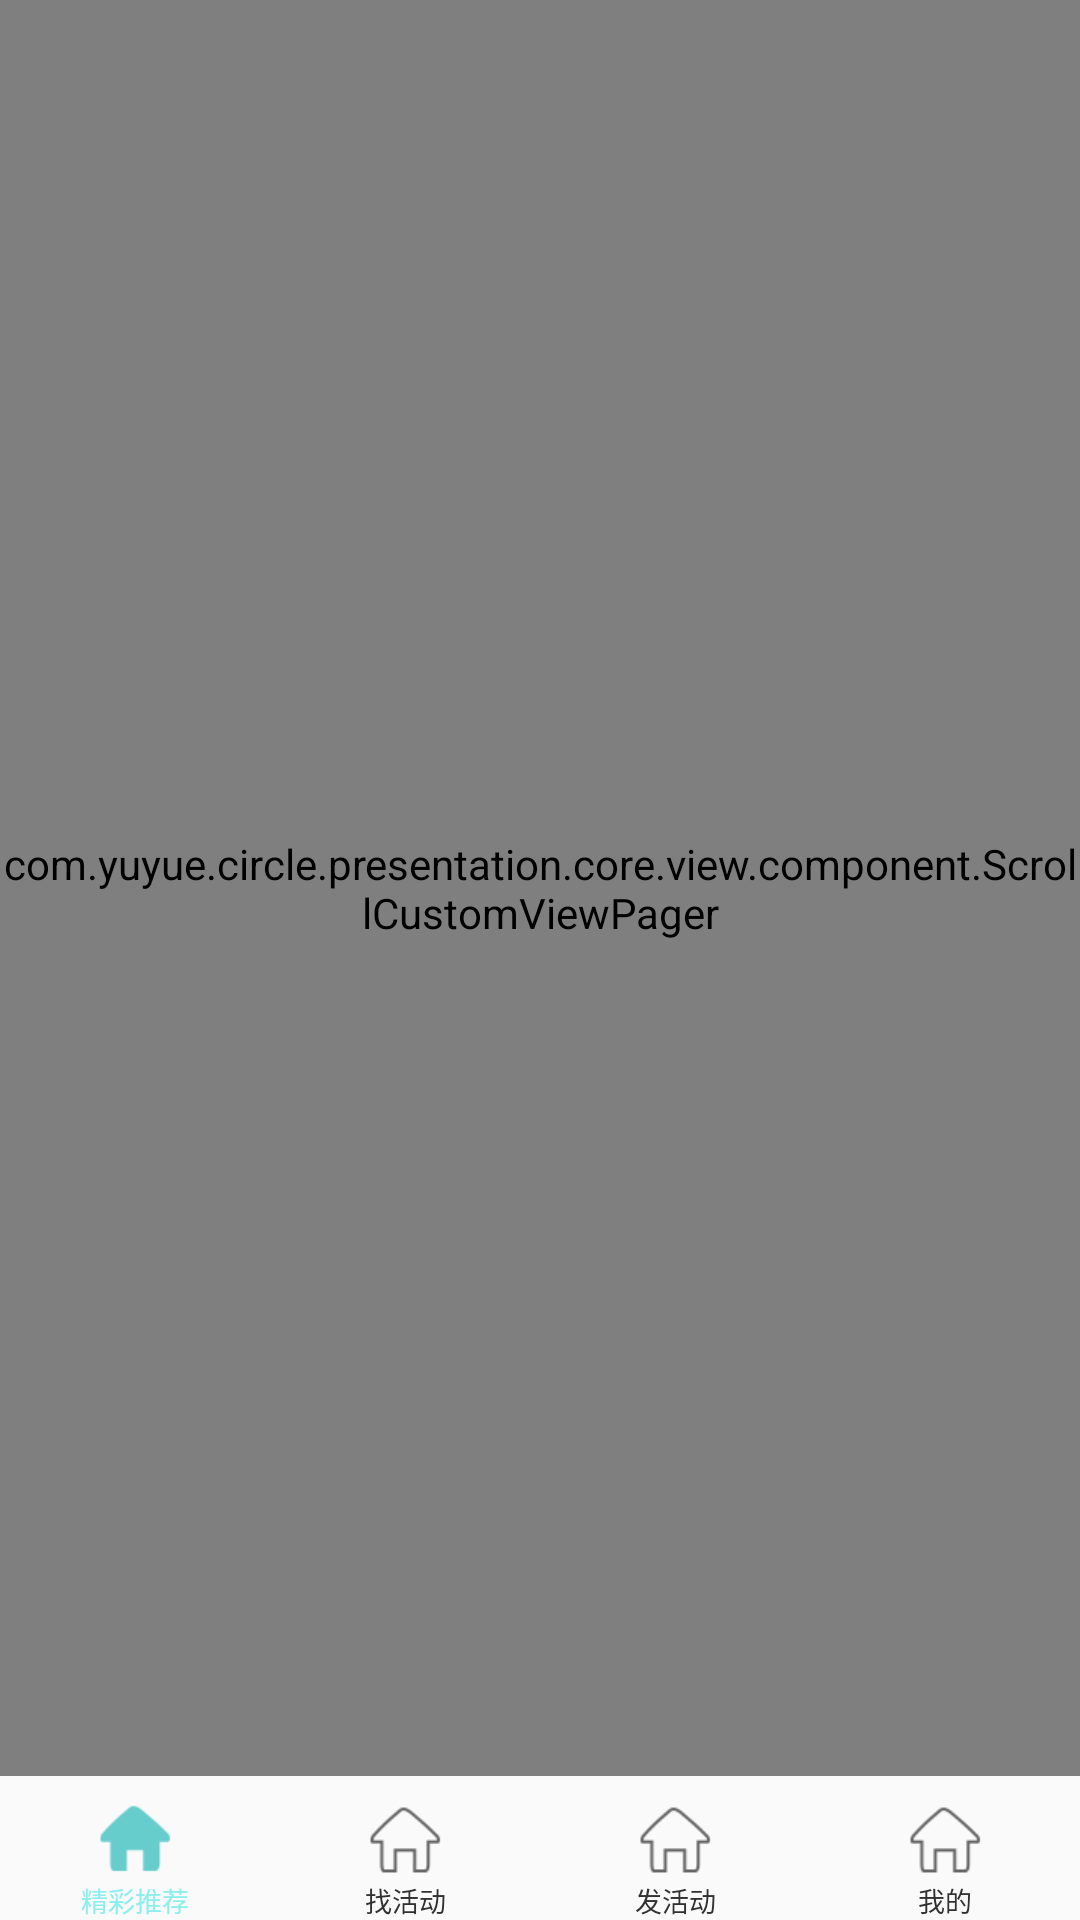

Here is an Android app screen rendered from its layout file. Give the layout XML and the strings, colors and styles it references.
<!-- AndroidManifest.xml: application theme AppTheme -->
<!-- res/layout/common_main_tab_activity.xml -->
<?xml version="1.0" encoding="utf-8"?>
<LinearLayout xmlns:android="http://schemas.android.com/apk/res/android"
    xmlns:tools="http://schemas.android.com/tools"
    android:id="@+id/common_main_tab_activity"
    android:layout_width="match_parent"
    android:layout_height="match_parent"
    android:orientation="vertical"
    tools:context="com.yuyue.circle.presentation.bundle.common.view.activity.MainTabActivity">

    <com.yuyue.circle.presentation.core.view.component.ScrollCustomViewPager
        android:id="@+id/view_pager"
        android:layout_width="match_parent"
        android:layout_height="0dp"
        android:layout_weight="1" />

    <RadioGroup
        android:id="@+id/layout_widgets"
        android:layout_width="match_parent"
        android:layout_height="48dp"
        android:orientation="horizontal"
        tools:layout_editor_absoluteX="0dp"
        tools:layout_editor_absoluteY="0dp">

        <RadioButton
            android:id="@+id/btn_recommend"
            style="@style/common_main_tab_widget"
            android:layout_width="0dp"
            android:layout_height="wrap_content"
            android:layout_weight="1"
            android:checked="true"
            android:drawableTop="@drawable/common_main_tab_recommend_selector"
            android:paddingTop="7dp"
            android:tag="0"
            android:text="@string/common_main_tab_recommend"
            android:textColor="@drawable/common_text_color_selector"
            android:textSize="9sp"
            tools:ignore="SmallSp"
            tools:layout_editor_absoluteX="0dp"
            tools:layout_editor_absoluteY="0dp" />

        <RadioButton
            android:id="@+id/btn_discover"
            style="@style/common_main_tab_widget"
            android:layout_width="0dp"
            android:layout_height="48dp"
            android:layout_weight="1"
            android:drawableTop="@drawable/common_main_tab_recommend_selector"
            android:paddingTop="7dp"
            android:tag="1"
            android:text="@string/common_main_tab_discover"
            android:textColor="@drawable/common_text_color_selector"
            android:textSize="9sp"
            tools:ignore="SmallSp"
            tools:layout_editor_absoluteX="96dp"
            tools:layout_editor_absoluteY="0dp" />

        <RadioButton
            android:id="@+id/btn_produce"
            style="@style/common_main_tab_widget"
            android:layout_width="0dp"
            android:layout_height="48dp"
            android:layout_weight="1"
            android:drawableTop="@drawable/common_main_tab_recommend_selector"
            android:paddingTop="7dp"
            android:tag="2"
            android:text="@string/common_main_tab_produce"
            android:textColor="@drawable/common_text_color_selector"
            android:textSize="9sp"
            tools:ignore="SmallSp"
            tools:layout_editor_absoluteX="192dp"
            tools:layout_editor_absoluteY="0dp" />

        <RadioButton
            android:id="@+id/btn_mine"
            style="@style/common_main_tab_widget"
            android:layout_width="0dp"
            android:layout_height="48dp"
            android:layout_weight="1"
            android:drawableTop="@drawable/common_main_tab_recommend_selector"
            android:paddingTop="7dp"
            android:tag="3"
            android:text="@string/common_main_tab_mine"
            android:textColor="@drawable/common_text_color_selector"
            android:textSize="9sp"
            tools:ignore="SmallSp"
            tools:layout_editor_absoluteX="288dp"
            tools:layout_editor_absoluteY="0dp" />
    </RadioGroup>
</LinearLayout>
<!-- resources referenced by this layout -->
<resources>
  <!-- drawable common_main_tab_recommend_selector (drawable) -->
  <?xml version="1.0" encoding="utf-8"?>
  
  <selector xmlns:android="http://schemas.android.com/apk/res/android">
      <item android:drawable="@mipmap/common_main_tab_recommend_unchecked" android:state_checked="false" />
      <item android:drawable="@mipmap/common_main_tab_recommend_checked" android:state_checked="true" />
  </selector>
  <!-- drawable common_text_color_selector (drawable) -->
  <?xml version="1.0" encoding="utf-8"?>
  
  <selector xmlns:android="http://schemas.android.com/apk/res/android">
  
      <item android:color="@color/textColor" android:state_checked="false" />
      <item android:color="@color/textSelectColor" android:state_checked="true" />
  </selector>
  <string name="common_main_tab_discover">找活动</string>
  <string name="common_main_tab_mine">我的</string>
  <string name="common_main_tab_produce">发活动</string>
  <string name="common_main_tab_recommend">精彩推荐</string>
  <style name="common_main_tab_widget">
          <item name="android:layout_width">0dp</item>
          <item name="android:layout_height">match_parent</item>
          <item name="android:layout_weight">1</item>
          <item name="android:button">@null</item>
          <item name="android:gravity">center</item>
      </style>
  <style name="AppTheme" parent="Theme.AppCompat.Light.DarkActionBar">
          
          <item name="colorPrimary">@color/colorPrimary</item>
          <item name="colorPrimaryDark">@color/colorPrimaryDark</item>
          <item name="colorAccent">@color/colorAccent</item>
      </style>
  <color name="textColor">#313131</color>
  <color name="textSelectColor">#8DEEEE</color>
  <color name="colorPrimary">#3F51B5</color>
  <color name="colorPrimaryDark">#303F9F</color>
  <color name="colorAccent">#FF4081</color>
</resources>
